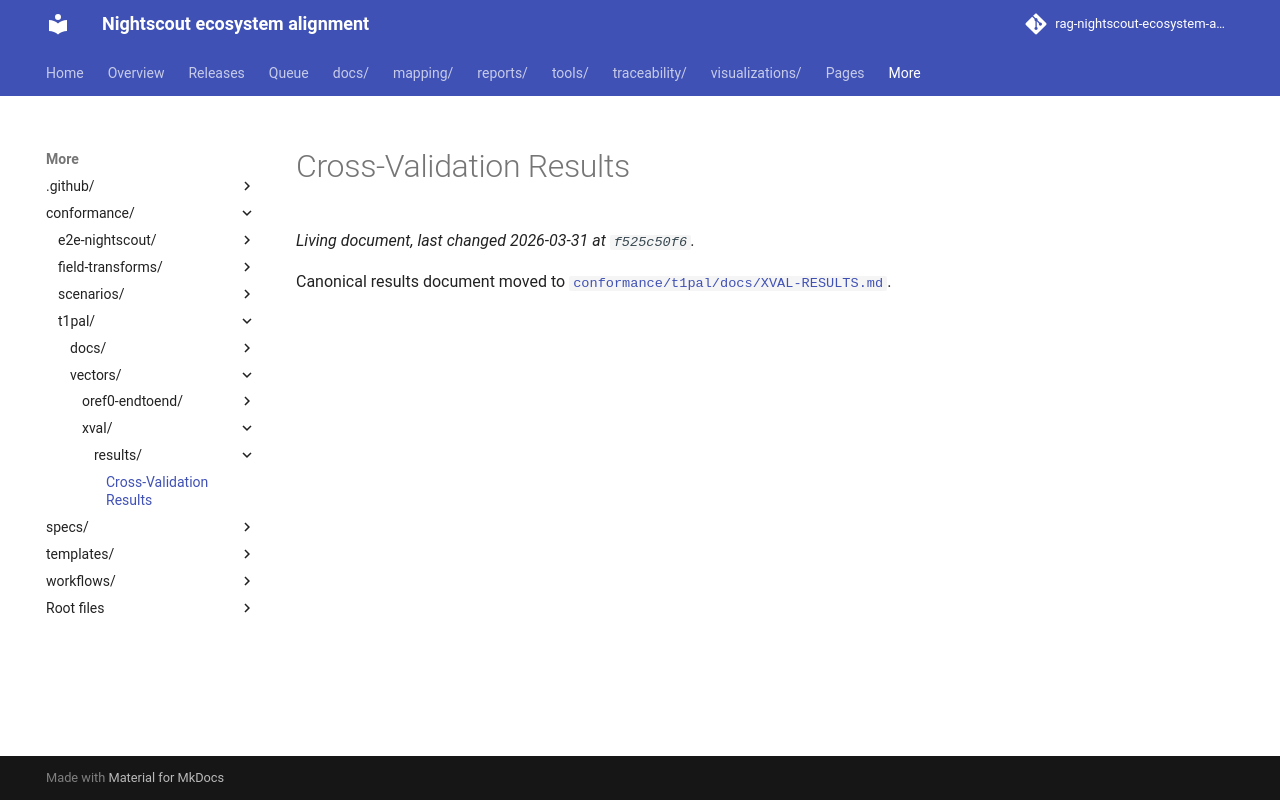

repository: bewest/rag-nightscout-ecosystem-alignment · page: conformance/t1pal/vectors/xval/results/XVAL-RESULTS.html · generator: mkdocs

# Cross-Validation Results

Canonical results document moved to [`conformance/t1pal/docs/XVAL-RESULTS.md`](../../../docs/XVAL-RESULTS.md).
